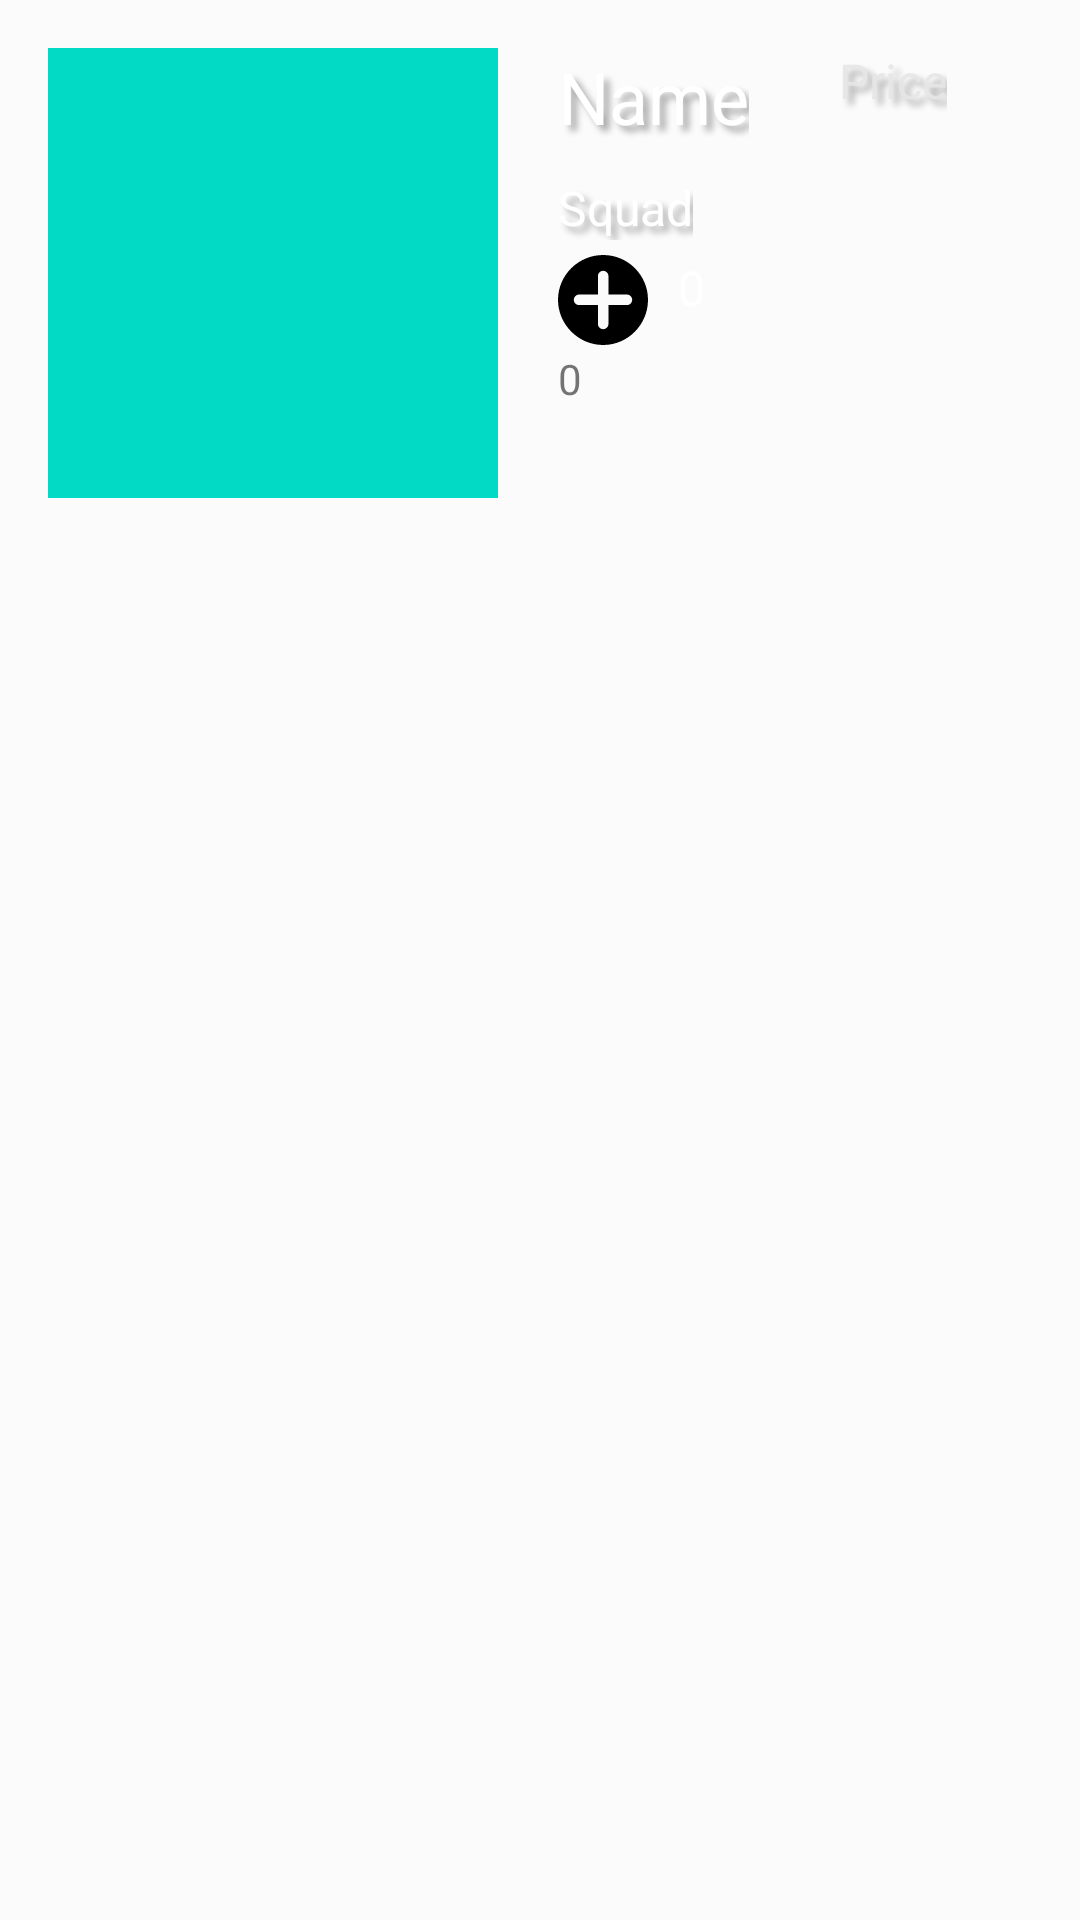

Here is an Android app screen rendered from its layout file. Give the layout XML and the strings, colors and styles it references.
<!-- AndroidManifest.xml: application theme Theme.PizzujemyV3 -->
<!-- res/layout/cart_list_row.xml -->
<?xml version="1.0" encoding="utf-8"?>

<RelativeLayout
    xmlns:android="http://schemas.android.com/apk/res/android"
    android:layout_width="match_parent"
    android:padding="16dp"
    android:layout_height="match_parent"
    android:background="#20FFFFFF"
    >
    <ImageView
        android:id="@+id/image"
        android:src="?attr/colorAccent"
        android:layout_width="150dp"
        android:layout_height="150dp"
        />

    <TextView
        android:id="@+id/txtName"
        style="@style/TextAppearance.AppCompat.Headline"
        android:layout_width="wrap_content"
        android:layout_height="wrap_content"
        android:layout_marginLeft="20dp"
        android:layout_toRightOf="@+id/image"
        android:text="Name"
        android:textColor="@color/white"
        android:shadowColor="#55000000"
        android:shadowDx="6"
        android:shadowDy="6"
        android:shadowRadius="6"/>
    android:textAppearance="@style/TextAppearance.AppCompat.Large" />


    <TextView
        android:id="@+id/txtPrice"
        style="@style/TextAppearance.AppCompat.Subhead"
        android:layout_width="wrap_content"
        android:layout_height="wrap_content"
        android:layout_marginLeft="30dp"
        android:layout_toRightOf="@+id/txtName"
        android:text="Price"
        android:textColor="#e6e6e6e6"
        android:shadowColor="#55000000"
        android:shadowDx="6"
        android:shadowDy="6"
        android:shadowRadius="6" />
    <TextView
        android:id="@+id/txtContent"
        android:layout_toRightOf="@+id/image"
        android:layout_below="@+id/txtName"
        android:layout_marginLeft="20dp"
        android:layout_width="wrap_content"
        android:layout_height="wrap_content"
        android:layout_marginTop="10dp"
        style="@style/TextAppearance.AppCompat.Subhead"
        android:text="Squad"
        android:textColor="@color/white"
        android:shadowColor="#55000000"
        android:shadowDx="6"
        android:shadowDy="6"
        android:shadowRadius="6"/>

    <TextView
        android:id="@+id/addCounter"
        style="@style/TextAppearance.AppCompat.Subhead"
        android:layout_width="wrap_content"
        android:layout_height="wrap_content"
        android:layout_toRightOf="@id/addButton"
        android:layout_marginLeft="10dp"
        android:layout_marginTop="5dp"
        android:layout_below="@id/txtContent"
        android:text="0"
        android:textColor="@color/white"
        />

    <Button
        android:id="@+id/addButton"
        android:layout_width="30dp"
        android:layout_height="30dp"
        android:layout_marginLeft="20dp"
        android:layout_toRightOf="@id/image"
        android:layout_marginTop="5dp"
        android:layout_below="@id/txtContent"
        android:background="@drawable/ic_add" />

    <Button
        android:id="@+id/minButton"
        android:layout_width="30dp"
        android:layout_height="30dp"
        android:layout_below="@id/txtContent"
        android:layout_marginLeft="20dp"
        android:layout_marginTop="5dp"
        android:layout_toRightOf="@id/addCounter"
        android:background="@drawable/ic_minus" />
    <TextView
        android:layout_width="wrap_content"
        android:layout_height="wrap_content"
        android:layout_below="@id/addCounter"
        android:layout_marginTop="10dp"
        android:layout_toRightOf="@id/image"
        android:layout_marginLeft="20dp"
        android:id="@+id/sumTxtPrice"
        android:text="0"

    />
</RelativeLayout>
<!-- resources referenced by this layout -->
<resources>
  <!-- drawable ic_add (drawable) -->
  <vector android:height="25dp" android:viewportHeight="512"
      android:viewportWidth="512" android:width="25dp" xmlns:android="http://schemas.android.com/apk/res/android">
      <path android:fillColor="#FF000000" android:pathData="M257,0C116.39,0 0,114.39 0,255s116.39,257 257,257s255,-116.39 255,-257S397.61,0 257,0zM392,285H287v107c0,16.54 -13.47,30 -30,30c-16.54,0 -30,-13.46 -30,-30V285H120c-16.54,0 -30,-13.46 -30,-30c0,-16.54 13.46,-30 30,-30h107V120c0,-16.54 13.46,-30 30,-30c16.53,0 30,13.46 30,30v105h105c16.53,0 30,13.46 30,30S408.53,285 392,285z"/>
  </vector>
  <style name="Theme.PizzujemyV3" parent="Theme.AppCompat.Light.DarkActionBar">
          
          <item name="colorPrimary">@color/purple_500</item>
          <item name="colorPrimaryDark">@color/purple_700</item>
          <item name="colorAccent">@color/teal_200</item>
          
      </style>
  <!-- not gathered from this repository: default colours our renderer supplied (Android Studio template values) -->
  <color name="purple_500">#FF6200EE</color>
  <color name="purple_700">#FF3700B3</color>
  <color name="teal_200">#FF03DAC5</color>
  <color name="white">#FFFFFFFF</color>
</resources>
